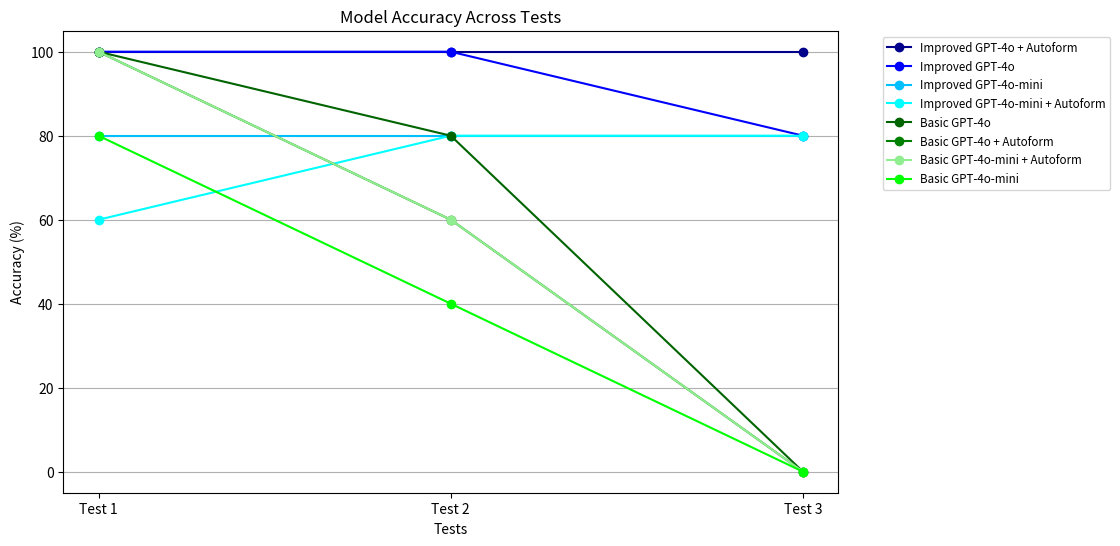

This chart was generated by the following Python code:
# Re-import necessary libraries since the execution state was reset
import matplotlib.pyplot as plt
import numpy as np

# Test names (x-axis)
tests = ["Test 1", "Test 2", "Test 3"]

# Accuracy for each model in different tests (y-axis)
accuracy_data = {
    "Improved GPT-4o + Autoform": [100, 100, 100],
    "Improved GPT-4o": [100, 100, 80],
    "Improved GPT-4o-mini": [80, 80, 80],
    "Improved GPT-4o-mini + Autoform": [60, 80, 80],
    "Basic GPT-4o": [100, 80, 0],
    "Basic GPT-4o + Autoform": [100, 60, 0],
    "Basic GPT-4o-mini + Autoform": [100, 60, 0],
    "Basic GPT-4o-mini": [80, 40, 0],
}

# Colors for each model
colors = [
    "darkblue", "blue", "deepskyblue", "cyan",
    "darkgreen", "green", "lightgreen", "lime"
]

fig, ax = plt.subplots(figsize=(10, 6))

# Plot each model's accuracy over the tests
for (model, accuracies), color in zip(accuracy_data.items(), colors):
    ax.plot(tests, accuracies, marker='o', linestyle='-', label=model, color=color)

# Labels and title
ax.set_xlabel("Tests")
ax.set_ylabel("Accuracy (%)")
ax.set_title("Model Accuracy Across Tests")
ax.legend(bbox_to_anchor=(1.05, 1), loc='upper left', fontsize="small")
# Show the plot
plt.grid(True, axis='y')
plt.show()
